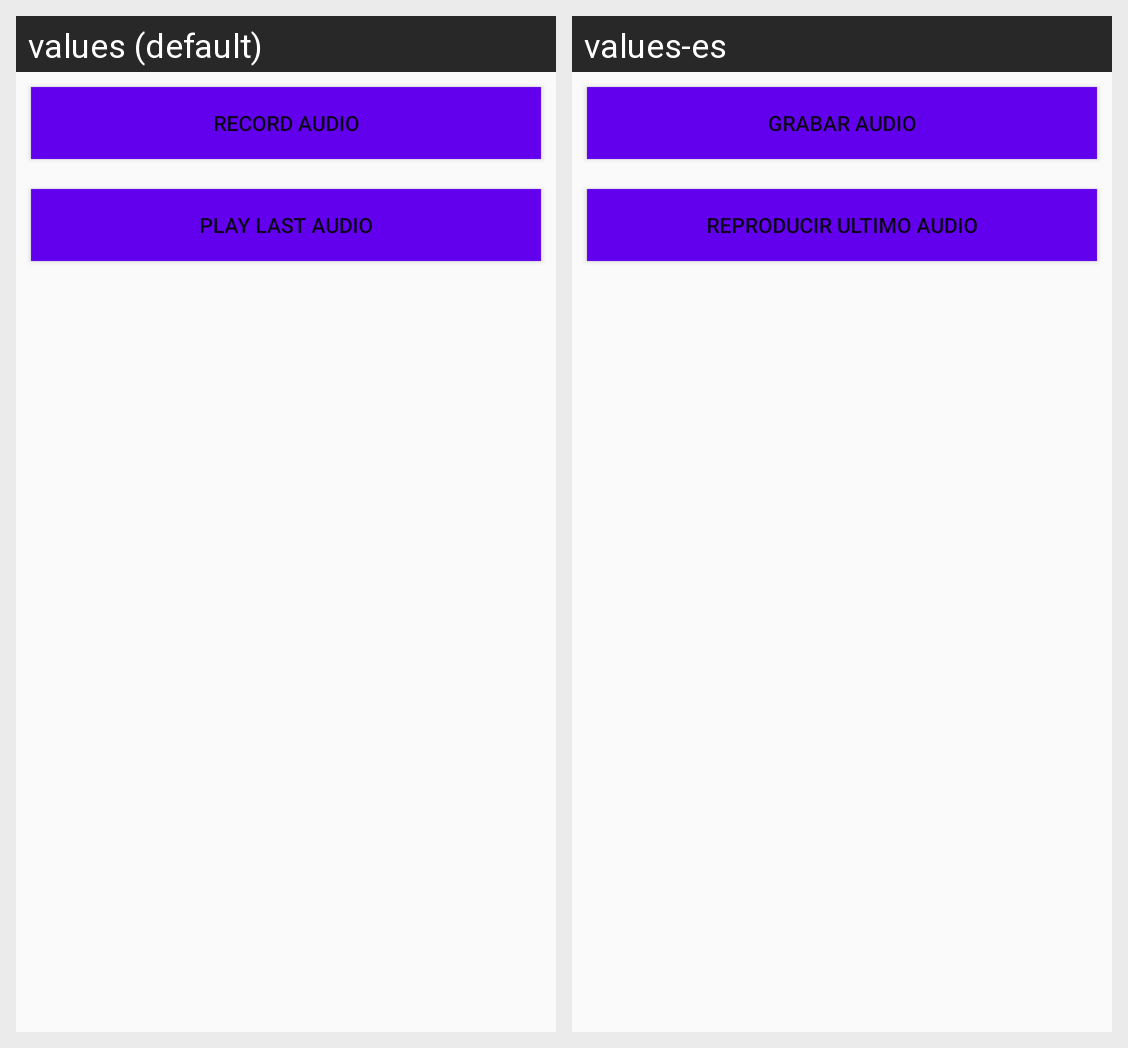

This grid shows one Android layout under two languages. Give, for every string resource on the screen, its name, the default text and each shown locale's text.
Android screen res/layout/activity_main.xml rendered under 2 locales, left to right: values (default), values-es. Device: Nexus 5 (rendered at 1080×1920; each locale shown at half size, 540×960, under a caption strip naming it); theme AppTheme.
Strings drawn on this screen, with the default value and each locale's value (text and hints the layout hard-codes, and strings that could not be matched under every locale, appear in the picture but are not listed):

record_audio
  values: Record audio
  values-es: Grabar audio

play_audio
  values: Play last audio
  values-es: Reproducir ultimo audio
